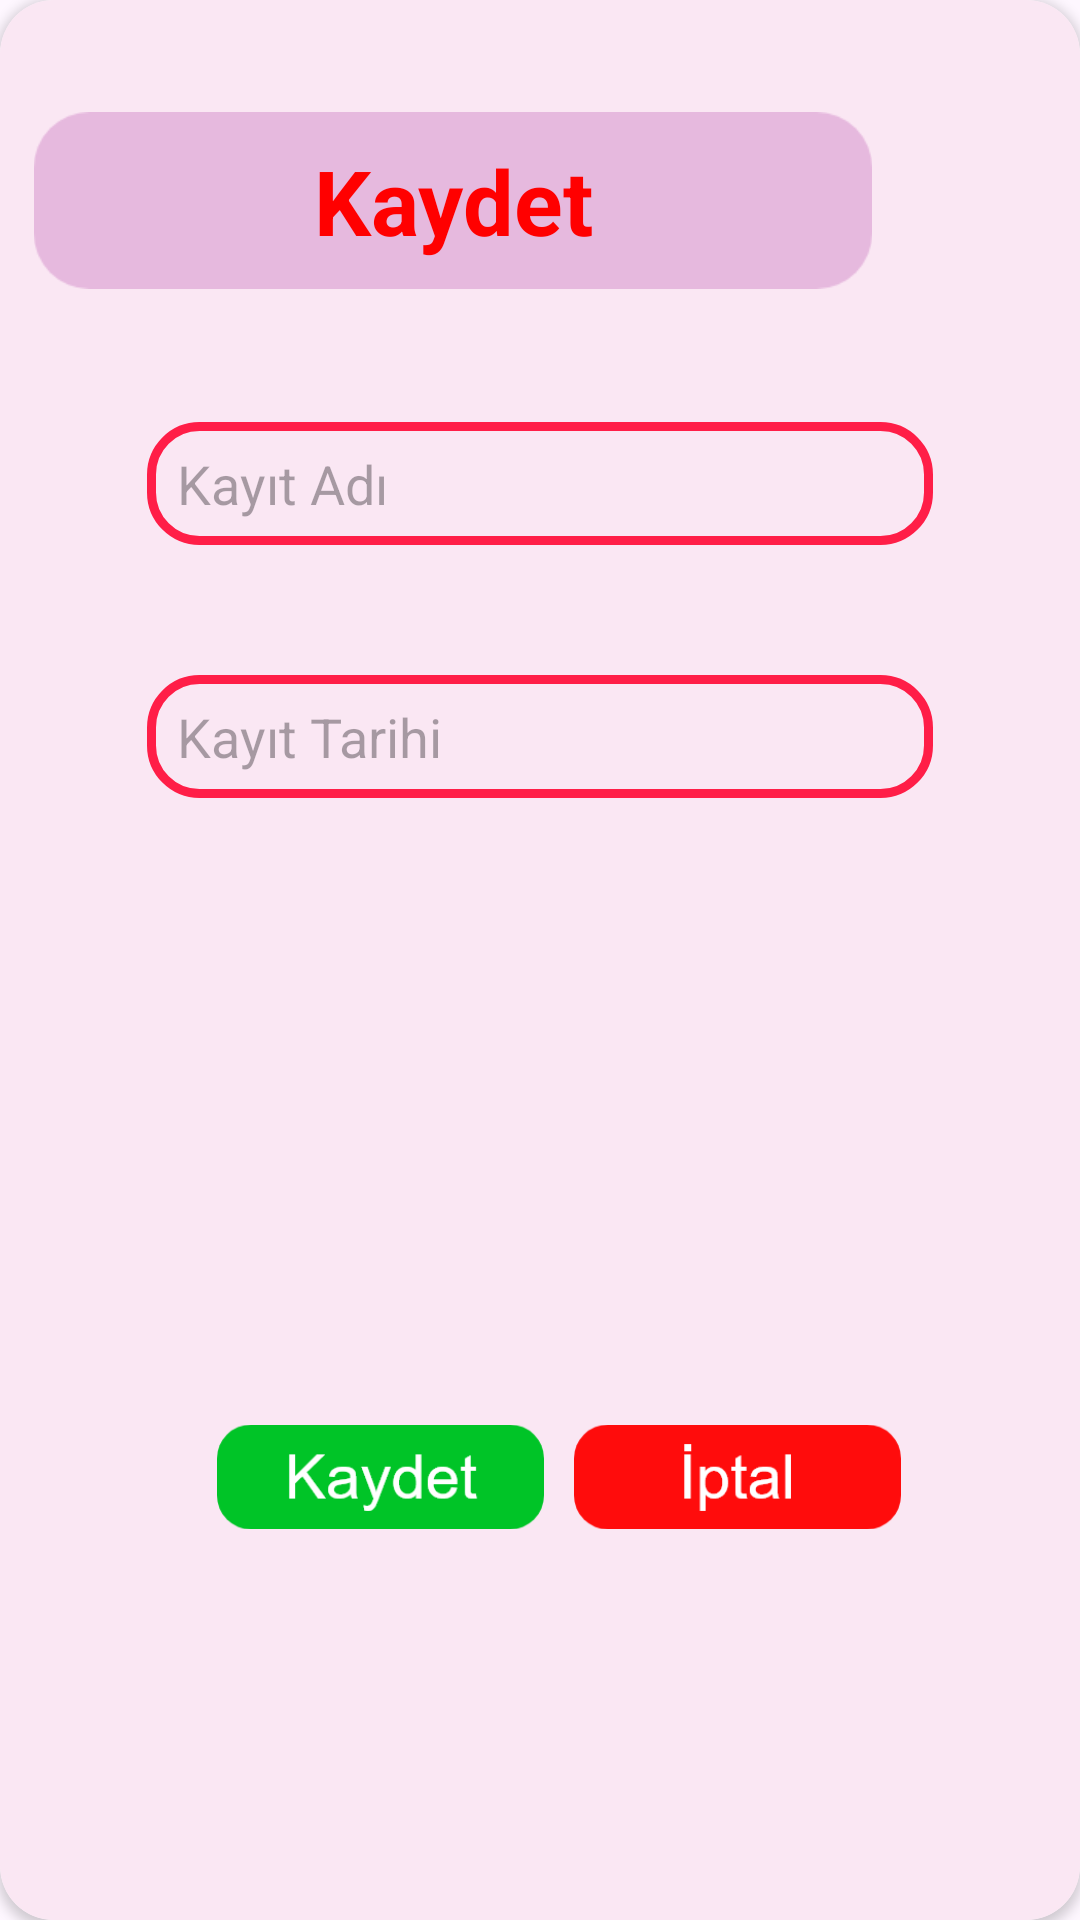

This screen was rendered from an Android layout file. Write that file and the resources it references.
<!-- AndroidManifest.xml: application theme Theme.ZikirMatik -->
<!-- res/layout/dialog_kayit.xml -->
<?xml version="1.0" encoding="utf-8"?>
<androidx.cardview.widget.CardView xmlns:android="http://schemas.android.com/apk/res/android"
    xmlns:tools="http://schemas.android.com/tools"
    android:layout_width="310dp"
    android:layout_height="308dp"
    xmlns:app="http://schemas.android.com/apk/res-auto"
    app:cardCornerRadius="18dp"
    android:elevation="20dp">

    <androidx.constraintlayout.widget.ConstraintLayout
        android:layout_width="match_parent"
        android:layout_height="match_parent"
        android:background="#FAE7F3">

        <ImageView
            android:id="@+id/imageView2"
            android:layout_width="302dp"
            android:layout_height="59dp"
            android:src="@drawable/menuarkaplan"
            app:layout_constraintBottom_toBottomOf="parent"
            app:layout_constraintEnd_toEndOf="parent"
            app:layout_constraintHorizontal_bias="0.0"
            app:layout_constraintStart_toStartOf="parent"
            app:layout_constraintTop_toTopOf="parent"
            app:layout_constraintVertical_bias="0.064" />

        <TextView
            android:id="@+id/textView3"
            android:layout_width="wrap_content"
            android:layout_height="wrap_content"
            android:text="Kaydet"
            android:textColor="#FF0000"
            android:textSize="30dp"
            android:textStyle="bold"
            app:layout_constraintBottom_toBottomOf="@+id/imageView2"
            app:layout_constraintEnd_toEndOf="@+id/imageView2"
            app:layout_constraintStart_toStartOf="@+id/imageView2"
            app:layout_constraintTop_toTopOf="@+id/imageView2" />

        <EditText
            android:id="@+id/kayitAdi"
            android:layout_width="262dp"
            android:layout_height="41dp"
            android:background="@drawable/bacgroun_btn_dialog"
            android:hint="Kayıt Adı"
            android:inputType="text"
            android:paddingStart="10dp"
            android:textColor="@color/black"
            app:layout_constraintBottom_toBottomOf="parent"
            app:layout_constraintEnd_toEndOf="parent"
            app:layout_constraintStart_toStartOf="parent"
            app:layout_constraintTop_toBottomOf="@+id/imageView2"
            app:layout_constraintVertical_bias="0.088" />

        <EditText
            android:id="@+id/kayitTarihi"
            android:layout_width="262dp"
            android:layout_height="41dp"
            android:background="@drawable/bacgroun_btn_dialog"
            android:hint="Kayıt Tarihi"
            android:inputType="text"
            android:paddingStart="10dp"
            android:textColor="@color/black"
            app:layout_constraintBottom_toBottomOf="parent"
            app:layout_constraintEnd_toEndOf="parent"
            app:layout_constraintStart_toStartOf="parent"
            app:layout_constraintTop_toBottomOf="@+id/kayitAdi"
            app:layout_constraintVertical_bias="0.104" />

        <ImageView
            android:id="@+id/dialogEvet"
            android:layout_width="109dp"
            android:layout_height="36dp"
            android:layout_marginTop="44dp"
            android:layout_marginBottom="20dp"
            android:src="@drawable/kaydetdialog"
            app:layout_constraintBottom_toBottomOf="parent"
            app:layout_constraintEnd_toEndOf="parent"
            app:layout_constraintHorizontal_bias="0.288"
            app:layout_constraintStart_toStartOf="parent"
            app:layout_constraintTop_toBottomOf="@+id/kayitTarihi"
            app:layout_constraintVertical_bias="0.6" />

        <ImageView
            android:id="@+id/iptaldialog"
            android:layout_width="109dp"
            android:layout_height="36dp"
            android:layout_marginStart="10dp"
            android:layout_marginTop="44dp"
            android:layout_marginBottom="20dp"
            android:src="@drawable/iptaldialog"
            app:layout_constraintBottom_toBottomOf="parent"
            app:layout_constraintEnd_toEndOf="parent"
            app:layout_constraintHorizontal_bias="0.0"
            app:layout_constraintStart_toEndOf="@+id/dialogEvet"
            app:layout_constraintTop_toBottomOf="@+id/kayitTarihi"
            app:layout_constraintVertical_bias="0.6" />


    </androidx.constraintlayout.widget.ConstraintLayout>


</androidx.cardview.widget.CardView>
<!-- resources referenced by this layout -->
<resources>
  <color name="black">#FF000000</color>
  <!-- drawable bacgroun_btn_dialog (drawable) -->
  <?xml version="1.0" encoding="utf-8"?>
  <selector xmlns:android="http://schemas.android.com/apk/res/android">
      <item>
          <shape android:shape="rectangle">
              <corners android:radius="16dp"/>
              <stroke android:color="#FF1E47"  android:width="3dp"/>
          </shape>
      </item>
  </selector>
  <!-- drawable iptaldialog: png bitmap (drawable-hdpi, 1814 bytes) -->
  <!-- drawable kaydetdialog: png bitmap (drawable-hdpi, 2416 bytes) -->
  <!-- drawable menuarkaplan: png bitmap (drawable-hdpi, 1373 bytes) -->
  <style name="Theme.ZikirMatik" parent="Base.Theme.ZikirMatik" />
  <style name="Base.Theme.ZikirMatik" parent="Theme.Material3.DayNight.NoActionBar">
          
          
      </style>
</resources>
